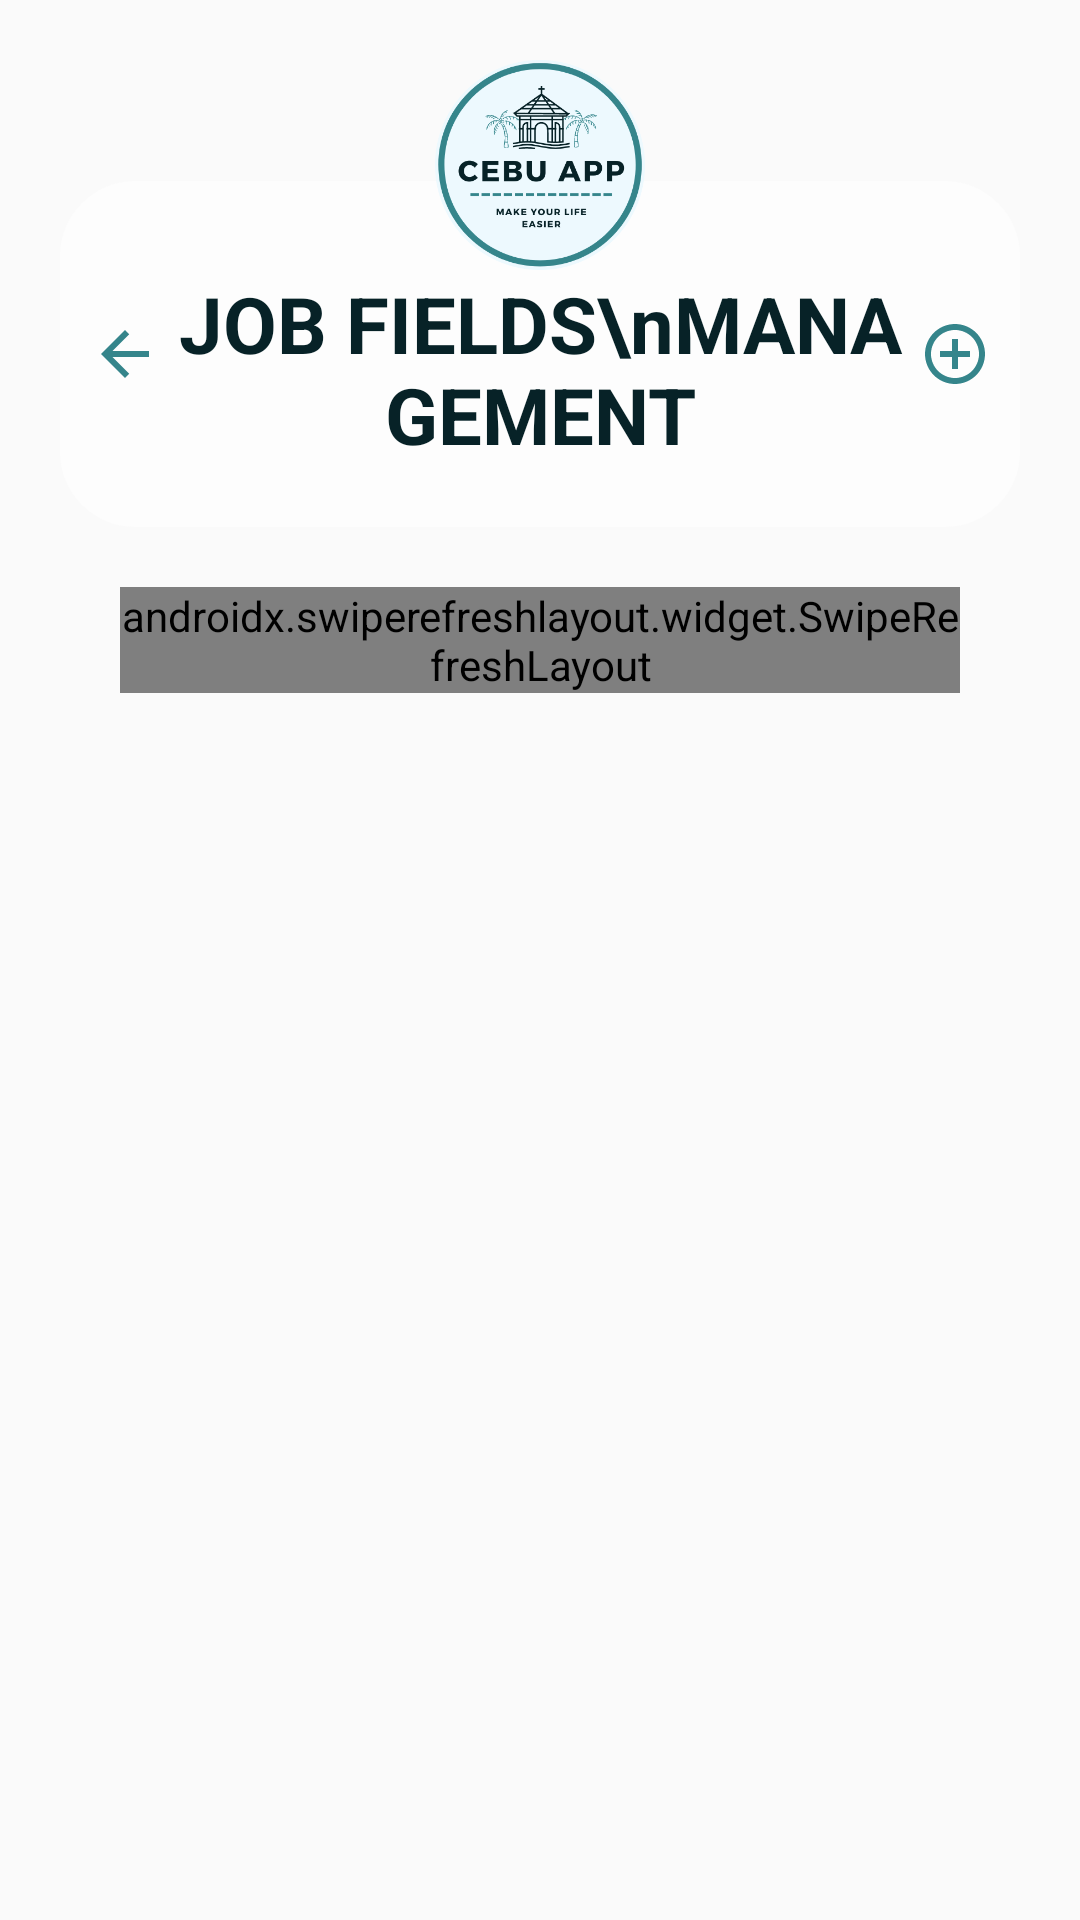

Here is an Android app screen rendered from its layout file. Give the layout XML and the strings, colors and styles it references.
<!-- AndroidManifest.xml: application theme Theme.AppCompat.DayNight.NoActionBar -->
<!-- res/layout/activity_manage_job_fields.xml -->
<?xml version="1.0" encoding="utf-8"?>
<LinearLayout xmlns:android="http://schemas.android.com/apk/res/android"
    xmlns:app="http://schemas.android.com/apk/res-auto"
    xmlns:tools="http://schemas.android.com/tools"
    android:layout_width="match_parent"
    android:layout_height="match_parent"
    android:orientation="vertical"
    android:padding="20dp"
    android:background="@drawable/sinulogbg"
    tools:context=".controllers.HomeActivity">

    
    <LinearLayout
        android:layout_width="match_parent"
        android:layout_height="wrap_content"
        android:layout_marginBottom="20dp"
        android:orientation="vertical">

        <ImageView
            android:layout_width="70dp"
            android:layout_height="70dp"
            android:src="@drawable/logo"
            android:layout_marginBottom="-30dp"
            android:layout_gravity="center"
            android:elevation="1dp"/>


        <LinearLayout
            android:layout_width="match_parent"
            android:layout_height="wrap_content"
            android:background="@drawable/custom_bg_rounded_white"
            android:orientation="horizontal"
            android:weightSum="3">

            <ImageButton
                android:id="@+id/back_btn"
                android:layout_width="100dp"
                android:layout_height="50dp"
                android:tooltipText="Go to home"
                android:background="@color/white"
                android:paddingLeft="10dp"
                android:src="@drawable/ic_back_arrow"
                android:layout_gravity="center_vertical"
                android:layout_weight="1"/>

            <TextView
                android:id="@+id/management_title"
                android:layout_width="match_parent"
                android:layout_height="wrap_content"
                android:layout_alignParentTop="true"
                android:paddingTop="30dp"
                android:paddingBottom="20dp"
                android:gravity="center"
                android:text="JOB FIELDS\nMANAGEMENT"
                android:textColor="@color/darkBlue"
                android:textStyle="bold"
                android:layout_weight="1"
                android:textSize="26sp" />

            <ImageButton
                android:id="@+id/add_new_btn"
                android:layout_width="100dp"
                android:layout_height="50dp"
                android:tooltipText="Go to home"
                android:background="@color/white"
                android:src="@drawable/ic_add"
                android:paddingRight="10dp"
                android:layout_gravity="center_vertical"
                android:layout_weight="1"/>
        </LinearLayout>

    </LinearLayout>

    
    <LinearLayout
        android:layout_width="match_parent"
        android:layout_height="wrap_content"
        android:orientation="vertical">

        <LinearLayout
            android:id="@+id/add_edit_form"
            android:layout_width="match_parent"
            android:layout_height="wrap_content"
            android:background="@drawable/custom_bg_rounded_white"
            android:padding="20dp"
            android:layout_marginBottom="20dp"
            android:visibility="gone"
            android:orientation="vertical">

            <TextView
                android:id="@+id/jf_title_label"
                android:layout_width="match_parent"
                android:layout_height="wrap_content"
                android:text="Add a Job Field Title:"
                android:textColor="@color/blue"
                android:textSize="16sp"
                android:layout_marginBottom="10dp"/>

            <EditText
                android:id="@+id/jf_title_input"
                android:layout_width="match_parent"
                android:layout_height="wrap_content"
                android:inputType="text"
                android:hint="Job Field Title"
                android:textColorHint="@color/lightBlue"
                android:textColor="@color/darkBlue"
                android:textSize="13sp"
                android:paddingLeft="15dp"
                android:paddingRight="10dp"
                android:paddingTop="10dp"
                android:paddingBottom="10dp"
                android:background="@drawable/custom_input_field"
                android:layout_marginBottom="20dp"
                android:singleLine="true"
                />

            <Button
                android:id="@+id/jf_action_btn"
                android:layout_width="match_parent"
                android:layout_height="wrap_content"
                android:text="ADD"
                android:textColor="@color/white"
                android:textStyle="bold"
                android:textSize="16sp"
                android:padding="5dp"
                android:layout_centerHorizontal="true"
                android:background="@drawable/custom_btn_rounded2"
                android:layout_marginBottom="10dp"
                />

            <Button
                android:id="@+id/cancel_btn"
                android:layout_width="match_parent"
                android:layout_height="wrap_content"
                android:text="CANCEL"
                android:textColor="@color/blue"
                android:textStyle="bold"
                android:textSize="16sp"
                android:padding="5dp"
                android:layout_centerHorizontal="true"
                android:background="@drawable/custom_btn_rounded2"
                android:layout_marginBottom="5dp"
                />
        </LinearLayout>

        <androidx.swiperefreshlayout.widget.SwipeRefreshLayout
            android:id="@+id/jf_swipe_refresh_layout"
            android:layout_width="match_parent"
            android:layout_marginLeft="20dp"
            android:layout_marginRight="20dp"
            android:layout_height="wrap_content">

            <androidx.recyclerview.widget.RecyclerView
                android:id="@+id/jf_rv"
                android:layout_width="match_parent"
                android:layout_height="match_parent">

            </androidx.recyclerview.widget.RecyclerView>

        </androidx.swiperefreshlayout.widget.SwipeRefreshLayout>

        <TextView
            android:id="@+id/jf_is_empty_list"
            android:layout_width="match_parent"
            android:layout_height="120dp"
            android:background="@drawable/custom_bg_rounded_white"
            android:padding="10dp"
            android:layout_marginLeft="10dp"
            android:layout_marginRight="10dp"
            android:textSize="16dp"
            android:gravity="center"
            android:textColor="@color/blue"
            android:text="There's no province name to display."
            android:visibility="gone"/>

    </LinearLayout>


</LinearLayout>
<!-- resources referenced by this layout -->
<resources>
  <color name="blue">#35858B</color>
  <color name="darkBlue">#072227</color>
  <color name="lightBlue">#4FBDBA</color>
  <color name="white">#FDFDFD</color>
  <!-- drawable custom_bg_rounded_white (drawable) -->
  <?xml version="1.0" encoding="utf-8"?>
  <shape xmlns:android="http://schemas.android.com/apk/res/android">
          <solid android:color="@color/white"/>
          <corners android:radius="25dp" />
  </shape>
  <!-- drawable custom_btn_rounded2 (drawable-v24) -->
  <?xml version="1.0" encoding="utf-8"?>
  <shape xmlns:android="http://schemas.android.com/apk/res/android"
      android:shape="rectangle"
      android:padding="10dp">
      <solid android:color="@color/blue"/>
      <corners android:radius="25dp"/>
      <gradient
          android:startColor="#AEFEFF"
          android:endColor="#4FBDBA"
          android:angle="0"/>
  </shape>
  <!-- drawable custom_input_field (drawable) -->
  <?xml version="1.0" encoding="utf-8"?>
  <shape xmlns:android="http://schemas.android.com/apk/res/android"
      android:shape="rectangle">
      <solid android:color="@color/white"/>
      <corners android:radius="30dp"/>
      <gradient android:startColor="#50AEFEFF"
          android:endColor="#50AEFEFF"
          android:angle="0"/>
  </shape>
  <!-- drawable ic_add (drawable) -->
  <vector android:height="24dp" android:tint="#35858B"
      android:viewportHeight="24" android:viewportWidth="24"
      android:width="24dp" xmlns:android="http://schemas.android.com/apk/res/android">
      <path android:fillColor="@android:color/white" android:pathData="M13,7h-2v4L7,11v2h4v4h2v-4h4v-2h-4L13,7zM12,2C6.48,2 2,6.48 2,12s4.48,10 10,10 10,-4.48 10,-10S17.52,2 12,2zM12,20c-4.41,0 -8,-3.59 -8,-8s3.59,-8 8,-8 8,3.59 8,8 -3.59,8 -8,8z"/>
  </vector>
  <!-- drawable ic_back_arrow (drawable) -->
  <vector android:autoMirrored="true" android:height="24dp"
      android:tint="#35858B" android:viewportHeight="24"
      android:viewportWidth="24" android:width="24dp" xmlns:android="http://schemas.android.com/apk/res/android">
      <path android:fillColor="@android:color/white" android:pathData="M20,11H7.83l5.59,-5.59L12,4l-8,8 8,8 1.41,-1.41L7.83,13H20v-2z"/>
  </vector>
  <!-- drawable logo: png bitmap (drawable, 45899 bytes) -->
</resources>
